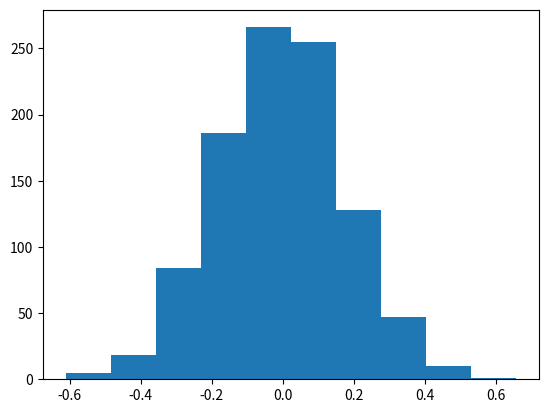

Reproduce this figure in Python.
#!/usr/bin/env python3

from numpy import random
import matplotlib.pyplot as plt

def randsum(ntimes):
    return random.uniform(-1, 1, (ntimes, 10)).sum(axis=1)/10

plt.hist(randsum(1000), bins=10)
plt.show()

